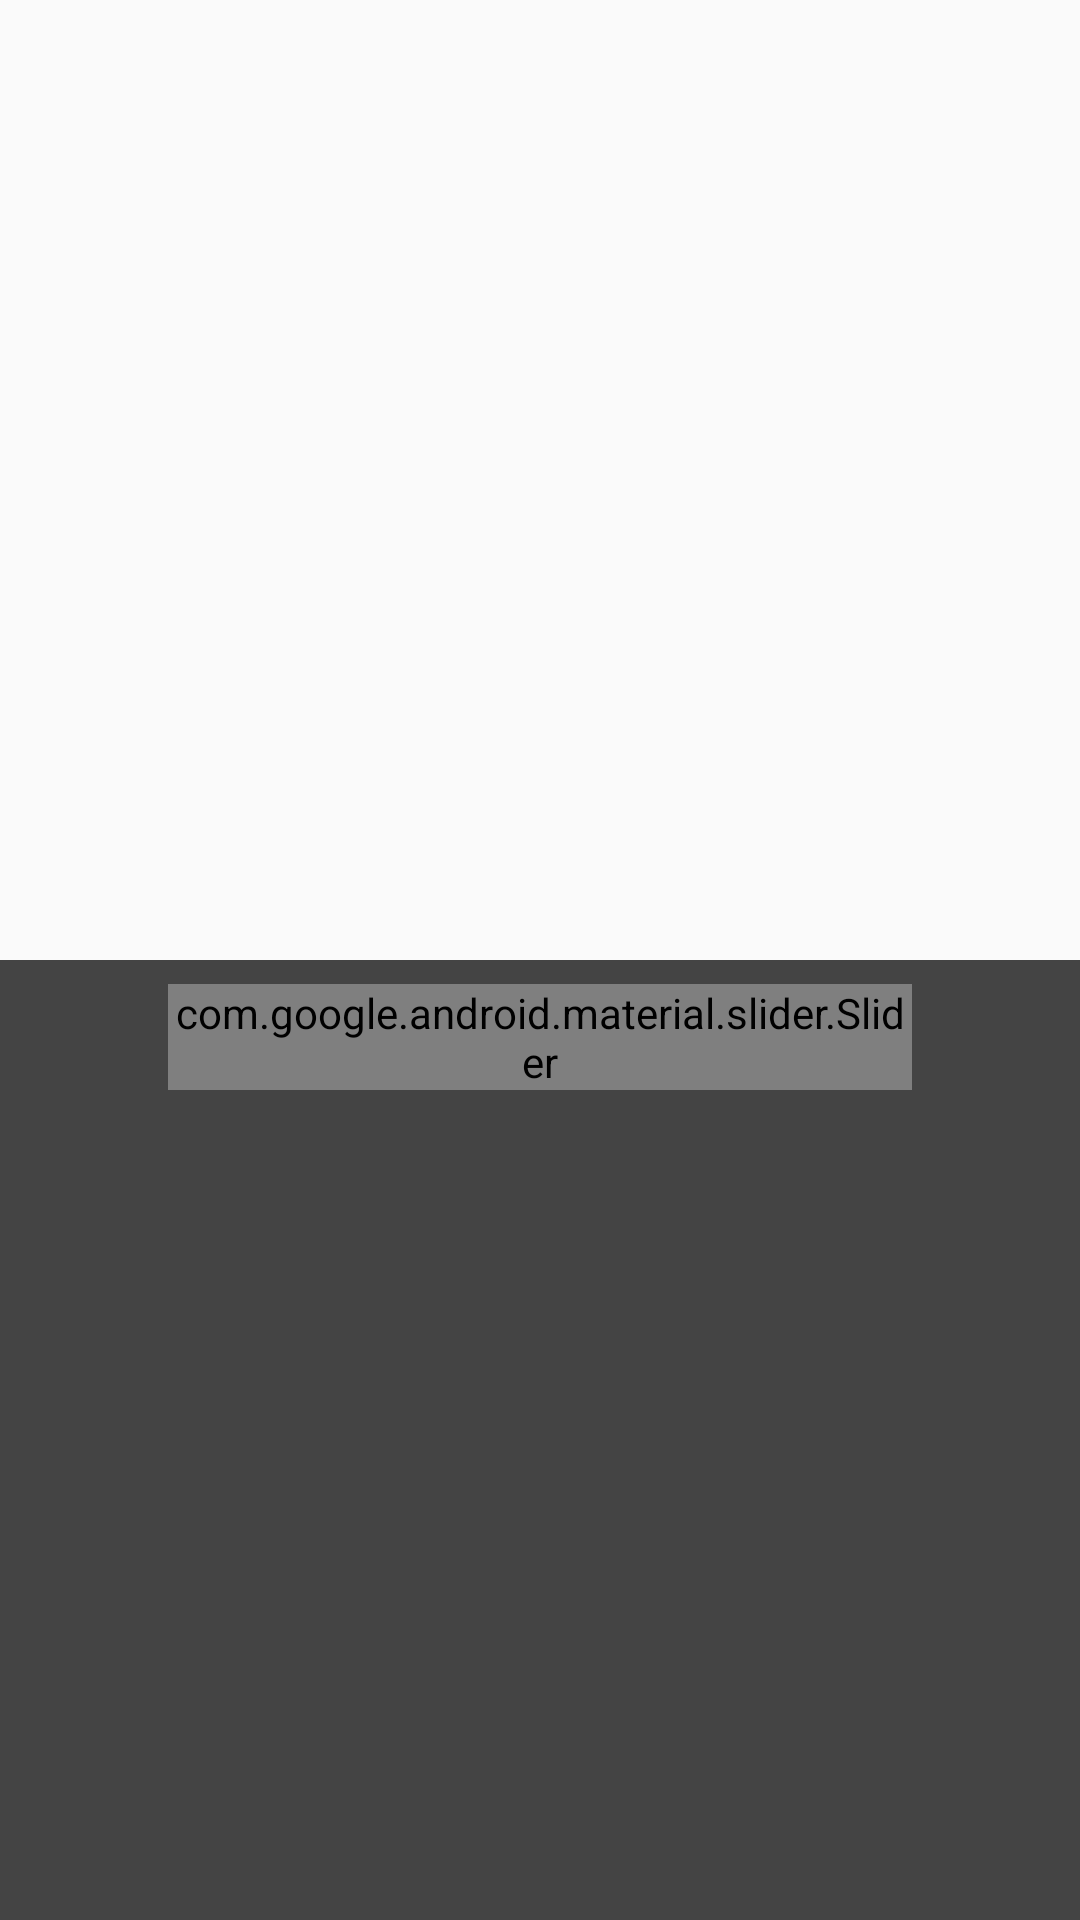

Reconstruct the res/layout file that produces this screen, plus the resources it refers to.
<!-- AndroidManifest.xml: application theme AppTheme -->
<!-- res/layout/fragment_play.xml -->
<?xml version="1.0" encoding="utf-8"?>
<androidx.constraintlayout.motion.widget.MotionLayout xmlns:android="http://schemas.android.com/apk/res/android"
    xmlns:app="http://schemas.android.com/apk/res-auto"
    xmlns:tools="http://schemas.android.com/tools"
    android:id="@+id/motion_layout"
    android:layout_width="match_parent"
    android:layout_height="match_parent"
    android:background="#444"
    app:layoutDescription="@xml/player_scene">

    <androidx.constraintlayout.widget.ConstraintLayout
        android:id="@+id/top_image_container"
        android:layout_width="match_parent"
        android:layout_height="320dp"
        android:background="?android:attr/windowBackground"
        app:layout_constrainedWidth="true"
        app:layout_constraintEnd_toEndOf="parent"
        app:layout_constraintStart_toStartOf="parent"
        app:layout_constraintTop_toTopOf="parent" />

    <androidx.appcompat.widget.AppCompatImageView
        android:id="@+id/top_image"
        android:layout_width="0dp"
        android:layout_height="0dp"
        android:scaleType="centerCrop"
        app:layout_constraintBottom_toBottomOf="@id/top_image_container"
        app:layout_constraintEnd_toEndOf="@id/top_image_container"
        app:layout_constraintStart_toStartOf="@id/top_image_container"
        app:layout_constraintTop_toTopOf="@id/top_image_container"
        tools:ignore="ContentDescription"
        tools:src="@tools:sample/backgrounds/scenic" />

    <FrameLayout
        android:id="@+id/controller_container"
        android:layout_width="0dp"
        android:layout_height="0dp"
        app:layout_constraintBottom_toBottomOf="parent"
        app:layout_constraintEnd_toEndOf="parent"
        app:layout_constraintHorizontal_bias="1.0"
        app:layout_constraintStart_toStartOf="parent"
        app:layout_constraintTop_toBottomOf="@id/top_image_container"
        app:layout_constraintVertical_bias="0.0" />

    <ImageButton
        android:id="@+id/play_pause_button"
        android:layout_width="wrap_content"
        android:layout_height="wrap_content"
        android:background="?attr/roundSelector"
        android:padding="16dp"
        android:scaleType="fitCenter"
        app:layout_constraintEnd_toStartOf="@id/next_audio_button"
        app:layout_constraintStart_toEndOf="@id/prev_audio_button"
        app:layout_constraintTop_toBottomOf="@id/progress_slider"
        app:srcCompat="@drawable/exo_icon_play"
        tools:ignore="ContentDescription" />

    <com.google.android.material.textview.MaterialTextView
        android:id="@+id/current_progress"
        android:layout_width="wrap_content"
        android:layout_height="wrap_content"
        android:layout_marginStart="16dp"
        android:gravity="center"
        android:minWidth="40dp"
        android:singleLine="true"
        android:textColor="?android:attr/textColorSecondary"
        app:layout_constraintBottom_toBottomOf="@id/progress_slider"
        app:layout_constraintStart_toStartOf="parent"
        app:layout_constraintTop_toTopOf="@id/progress_slider"
        tools:text="00:30" />

    <com.google.android.material.textview.MaterialTextView
        android:id="@+id/duration"
        android:layout_width="wrap_content"
        android:layout_height="wrap_content"
        android:layout_marginEnd="16dp"
        android:gravity="center"
        android:minWidth="40dp"
        android:singleLine="true"
        android:textColor="?android:attr/textColorSecondary"
        app:layout_constraintBottom_toBottomOf="@id/progress_slider"
        app:layout_constraintEnd_toEndOf="parent"
        app:layout_constraintTop_toTopOf="@id/progress_slider"
        tools:text="00:30" />

    <com.google.android.material.slider.Slider
        android:id="@+id/progress_slider"
        android:layout_width="0dp"
        android:layout_height="wrap_content"
        android:layout_marginTop="8dp"
        app:haloRadius="0dp"
        app:layout_constraintEnd_toStartOf="@id/duration"
        app:layout_constraintStart_toEndOf="@id/current_progress"
        app:layout_constraintTop_toBottomOf="@id/top_image_container"
        app:thumbRadius="6dp"
        app:trackHeight="3dp" />

    <ImageButton
        android:id="@+id/prev_audio_button"
        android:layout_width="wrap_content"
        android:layout_height="wrap_content"
        android:background="?attr/roundSelector"
        android:padding="16dp"
        android:scaleType="fitCenter"
        app:layout_constraintEnd_toStartOf="@id/play_pause_button"
        app:layout_constraintStart_toStartOf="parent"
        app:layout_constraintTop_toTopOf="@id/play_pause_button"
        app:srcCompat="@drawable/exo_icon_previous"
        tools:ignore="ContentDescription" />

    <ImageButton
        android:id="@+id/next_audio_button"
        android:layout_width="wrap_content"
        android:layout_height="wrap_content"
        android:background="?attr/roundSelector"
        android:padding="16dp"
        android:scaleType="fitCenter"
        app:layout_constraintEnd_toEndOf="parent"
        app:layout_constraintStart_toEndOf="@id/play_pause_button"
        app:layout_constraintTop_toTopOf="@+id/play_pause_button"
        app:srcCompat="@drawable/exo_icon_next"
        tools:ignore="ContentDescription" />
</androidx.constraintlayout.motion.widget.MotionLayout>
<!-- resources referenced by this layout -->
<resources>
  <style name="AppTheme" parent="Theme.AppCompat.Light.DarkActionBar">
          
          <item name="colorPrimary">@color/colorPrimary</item>
          <item name="colorPrimaryDark">@color/colorPrimaryDark</item>
          <item name="colorAccent">@color/colorAccent</item>
      </style>
  <!-- not gathered from this repository: default colours our renderer supplied (Android Studio template values) -->
  <color name="colorPrimary">#FF6200EE</color>
  <color name="colorPrimaryDark">#FF3700B3</color>
  <color name="colorAccent">#FF03DAC5</color>
</resources>
